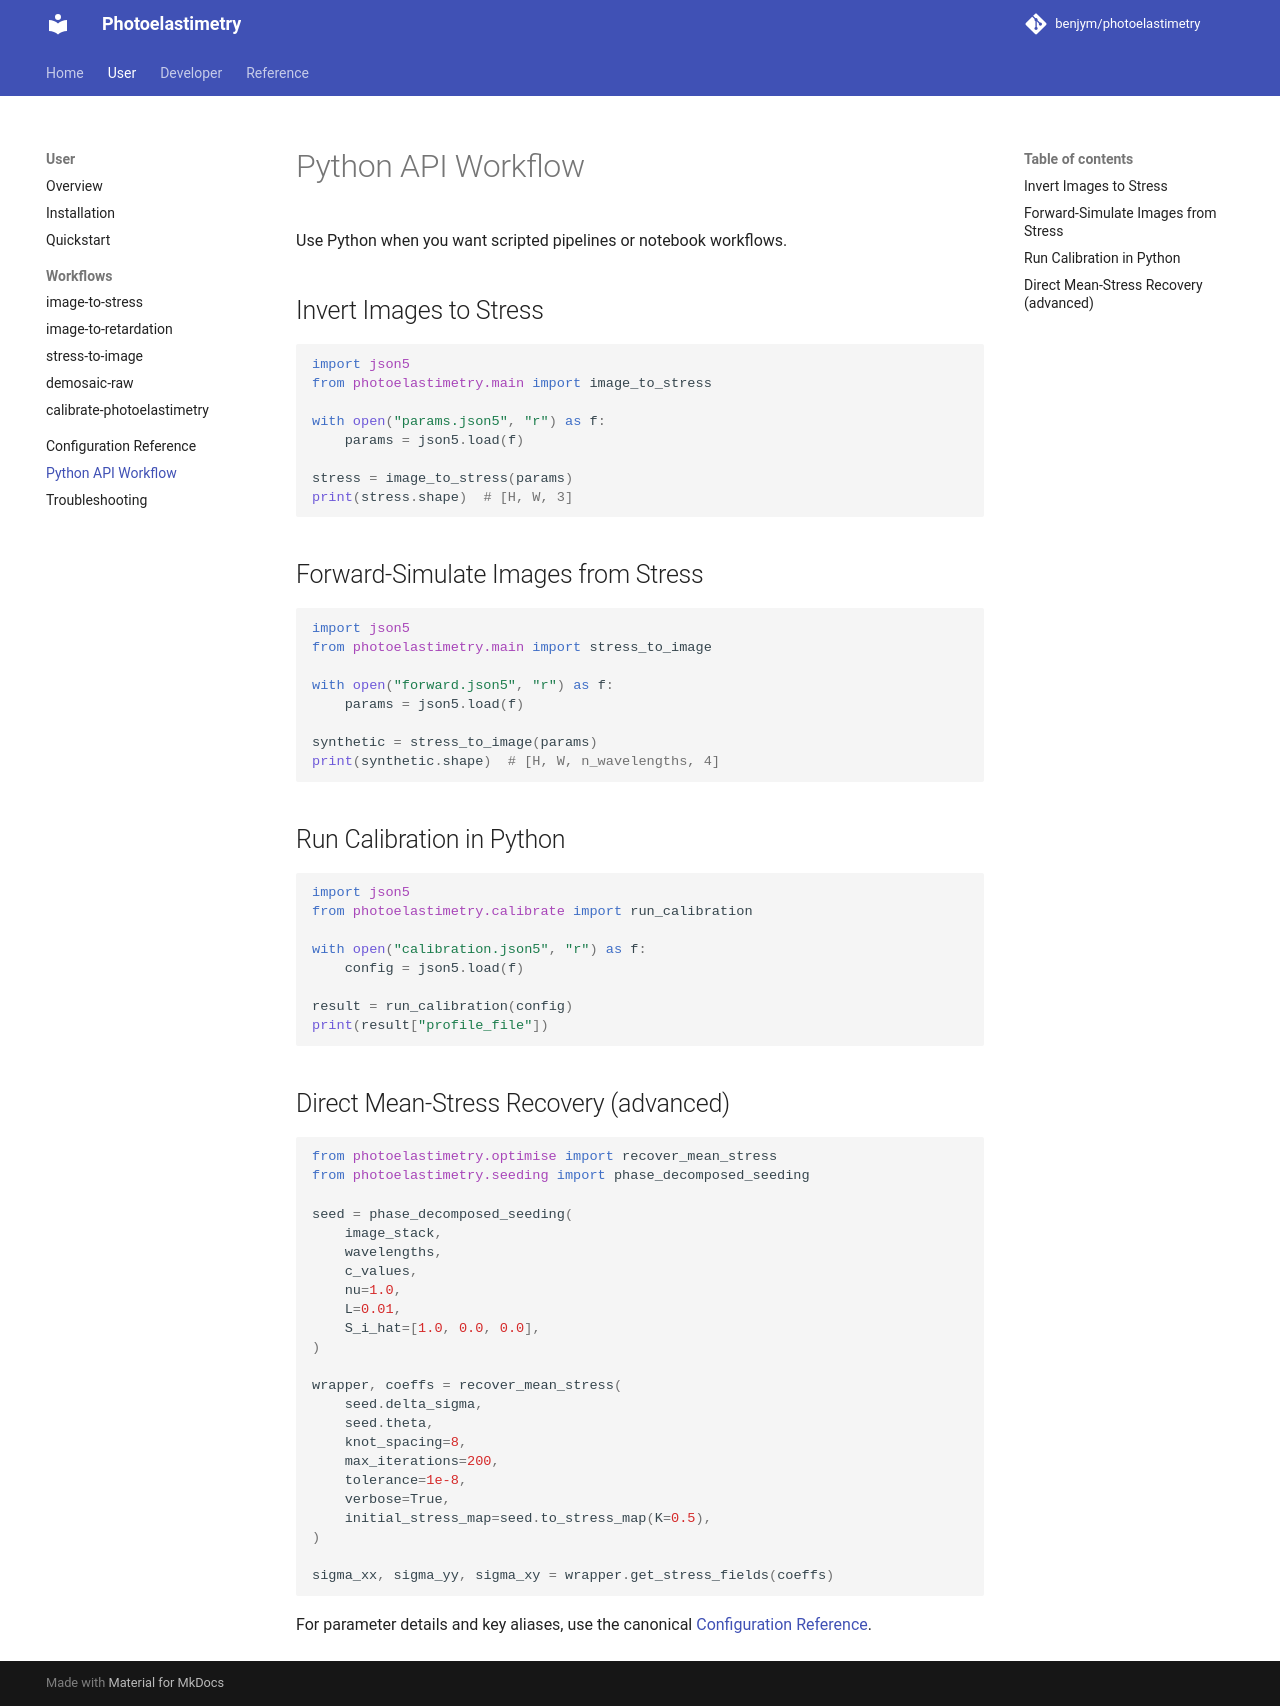

repository: benjym/photoelastimetry · page: user/python-api/index.html · generator: mkdocs

# Python API Workflow

Use Python when you want scripted pipelines or notebook workflows.

## Invert Images to Stress

```python
import json5
from photoelastimetry.main import image_to_stress

with open("params.json5", "r") as f:
    params = json5.load(f)

stress = image_to_stress(params)
print(stress.shape)  # [H, W, 3]
```

## Forward-Simulate Images from Stress

```python
import json5
from photoelastimetry.main import stress_to_image

with open("forward.json5", "r") as f:
    params = json5.load(f)

synthetic = stress_to_image(params)
print(synthetic.shape)  # [H, W, n_wavelengths, 4]
```

## Run Calibration in Python

```python
import json5
from photoelastimetry.calibrate import run_calibration

with open("calibration.json5", "r") as f:
    config = json5.load(f)

result = run_calibration(config)
print(result["profile_file"])
```

## Direct Mean-Stress Recovery (advanced)

```python
from photoelastimetry.optimise import recover_mean_stress
from photoelastimetry.seeding import phase_decomposed_seeding

seed = phase_decomposed_seeding(
    image_stack,
    wavelengths,
    c_values,
    nu=1.0,
    L=0.01,
    S_i_hat=[1.0, 0.0, 0.0],
)

wrapper, coeffs = recover_mean_stress(
    seed.delta_sigma,
    seed.theta,
    knot_spacing=8,
    max_iterations=200,
    tolerance=1e-8,
    verbose=True,
    initial_stress_map=seed.to_stress_map(K=0.5),
)

sigma_xx, sigma_yy, sigma_xy = wrapper.get_stress_fields(coeffs)
```

For parameter details and key aliases, use the canonical [Configuration Reference](configuration.md).
